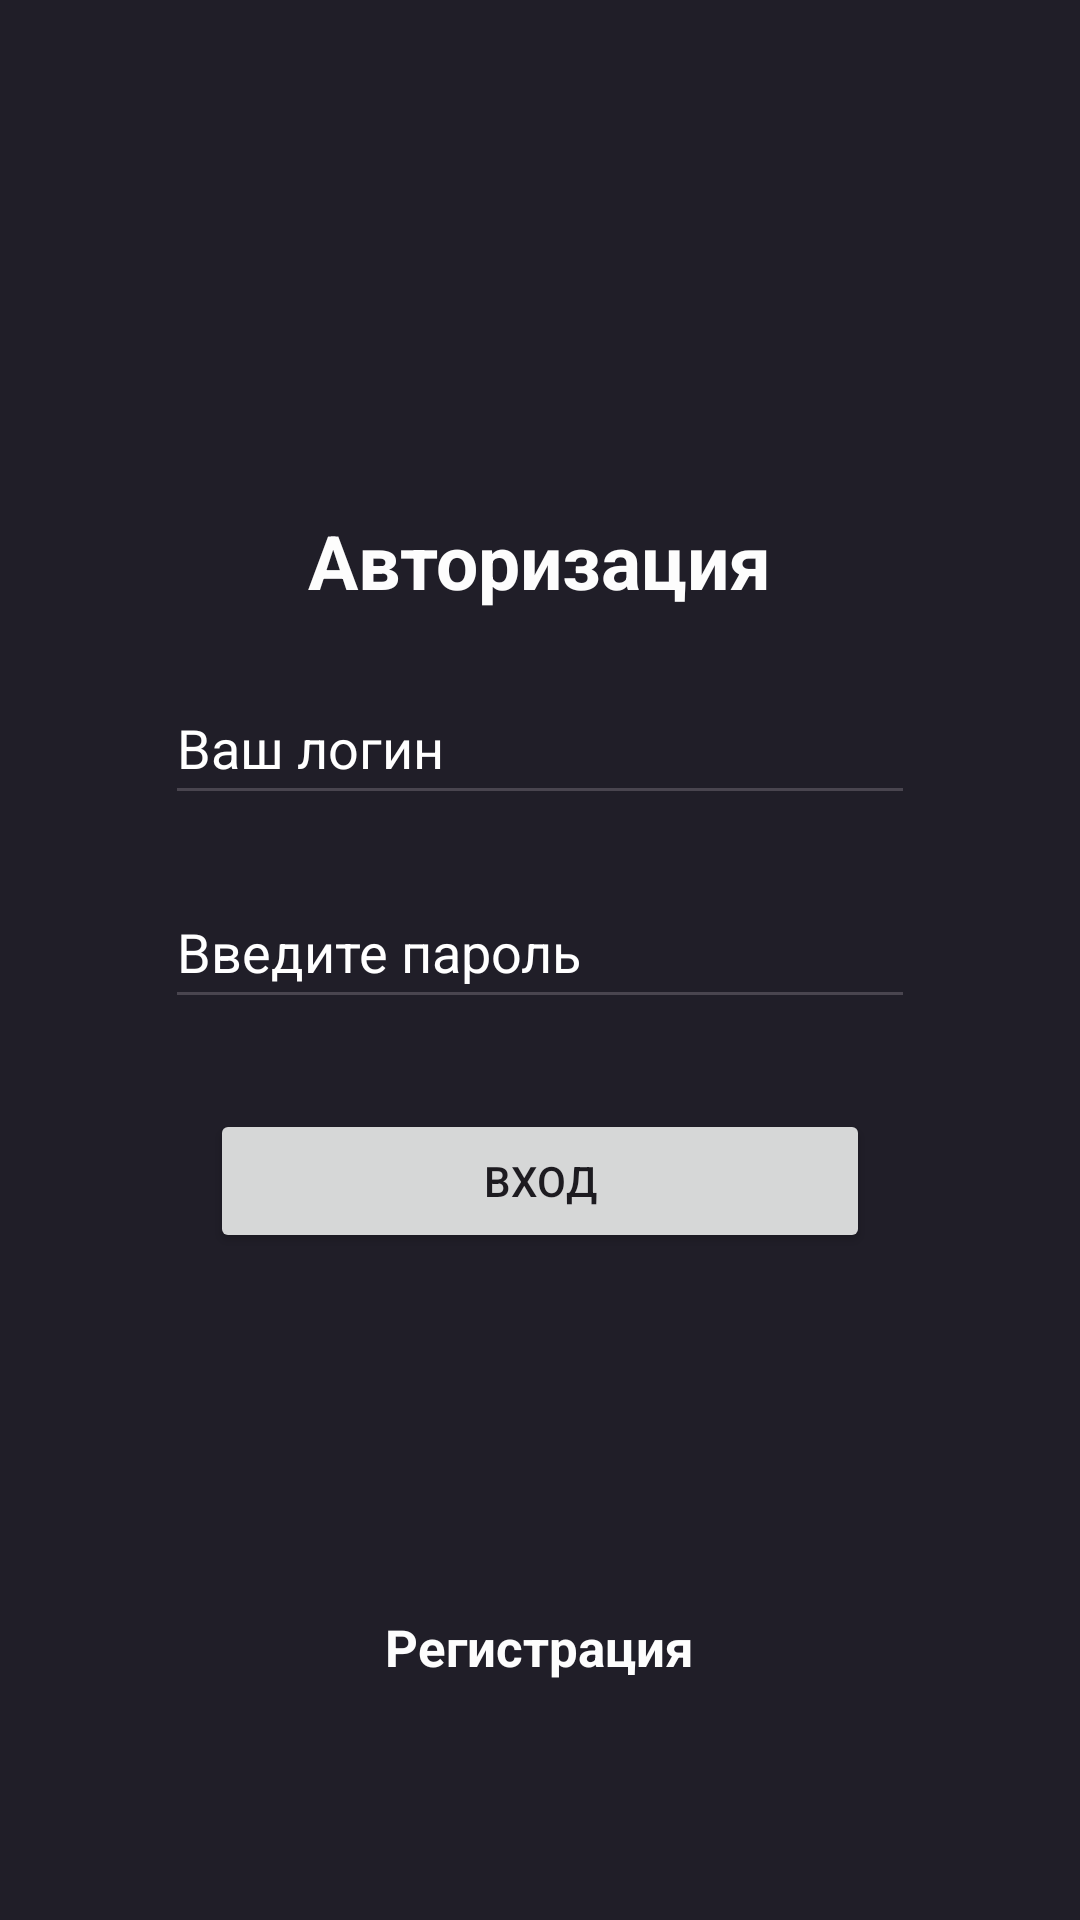

Reconstruct the res/layout file that produces this screen, plus the resources it refers to.
<!-- AndroidManifest.xml: application theme Theme.Blog -->
<!-- res/layout/activity_acrivity_auth.xml -->
<?xml version="1.0" encoding="utf-8"?>
<LinearLayout xmlns:android="http://schemas.android.com/apk/res/android"
    xmlns:app="http://schemas.android.com/apk/res-auto"
    xmlns:tools="http://schemas.android.com/tools"

    android:layout_width="match_parent"
    android:layout_height="match_parent"
    android:background="#201E28"
    android:orientation="vertical"
    tools:context="AuthActivity">

    <TextView
        android:layout_width="wrap_content"
        android:layout_height="wrap_content"
        android:layout_gravity="center"
        android:layout_marginTop="170dp"

        android:text="Авторизация"
        android:textColor="#fdfdfd"
        android:textSize="25dp"
        android:textStyle="bold"

        app:layout_constraintBottom_toBottomOf="parent"
        app:layout_constraintEnd_toEndOf="parent"
        app:layout_constraintStart_toStartOf="parent"
        app:layout_constraintTop_toTopOf="parent" />

    <EditText
        android:id="@+id/user_login_auth"
        android:layout_width="250dp"
        android:layout_height="48dp"
        android:layout_gravity="center"
        android:layout_marginTop="20dp"
        android:ems="10"
        android:hint="Ваш логин"
        android:inputType="text"
        android:textColorHint="@color/white" />


    <EditText
        android:id="@+id/user_pass_auth"
        android:layout_width="250dp"
        android:layout_height="48dp"
        android:layout_gravity="center"
        android:layout_marginTop="20dp"
        android:ems="10"
        android:hint="Введите пароль"
        android:inputType="textPassword"
        android:textColorHint="@color/white" />

    <Button
        android:id="@+id/button_auth"
        android:layout_width="220dp"
        android:layout_height="wrap_content"
        android:layout_gravity="center"
        android:layout_marginTop="30dp"
        android:text="Вход" />

    <TextView

        android:id="@+id/link_to_reg"
        android:layout_width="wrap_content"
        android:layout_height="wrap_content"
        android:layout_gravity="center"
        android:layout_marginTop="120dp"

        android:text="Регистрация"
        android:textColor="#fdfdfd"
        android:textSize="17sp"
        android:textStyle="bold" />


</LinearLayout>
<!-- resources referenced by this layout -->
<resources>
  <style name="Theme.Blog" parent="Base.Theme.Blog" />
  <style name="Base.Theme.Blog" parent="Theme.Material3.DayNight.NoActionBar">
          
          
      </style>
  <!-- not gathered from this repository: default colours our renderer supplied (Android Studio template values) -->
  <color name="white">#FFFFFFFF</color>
</resources>
